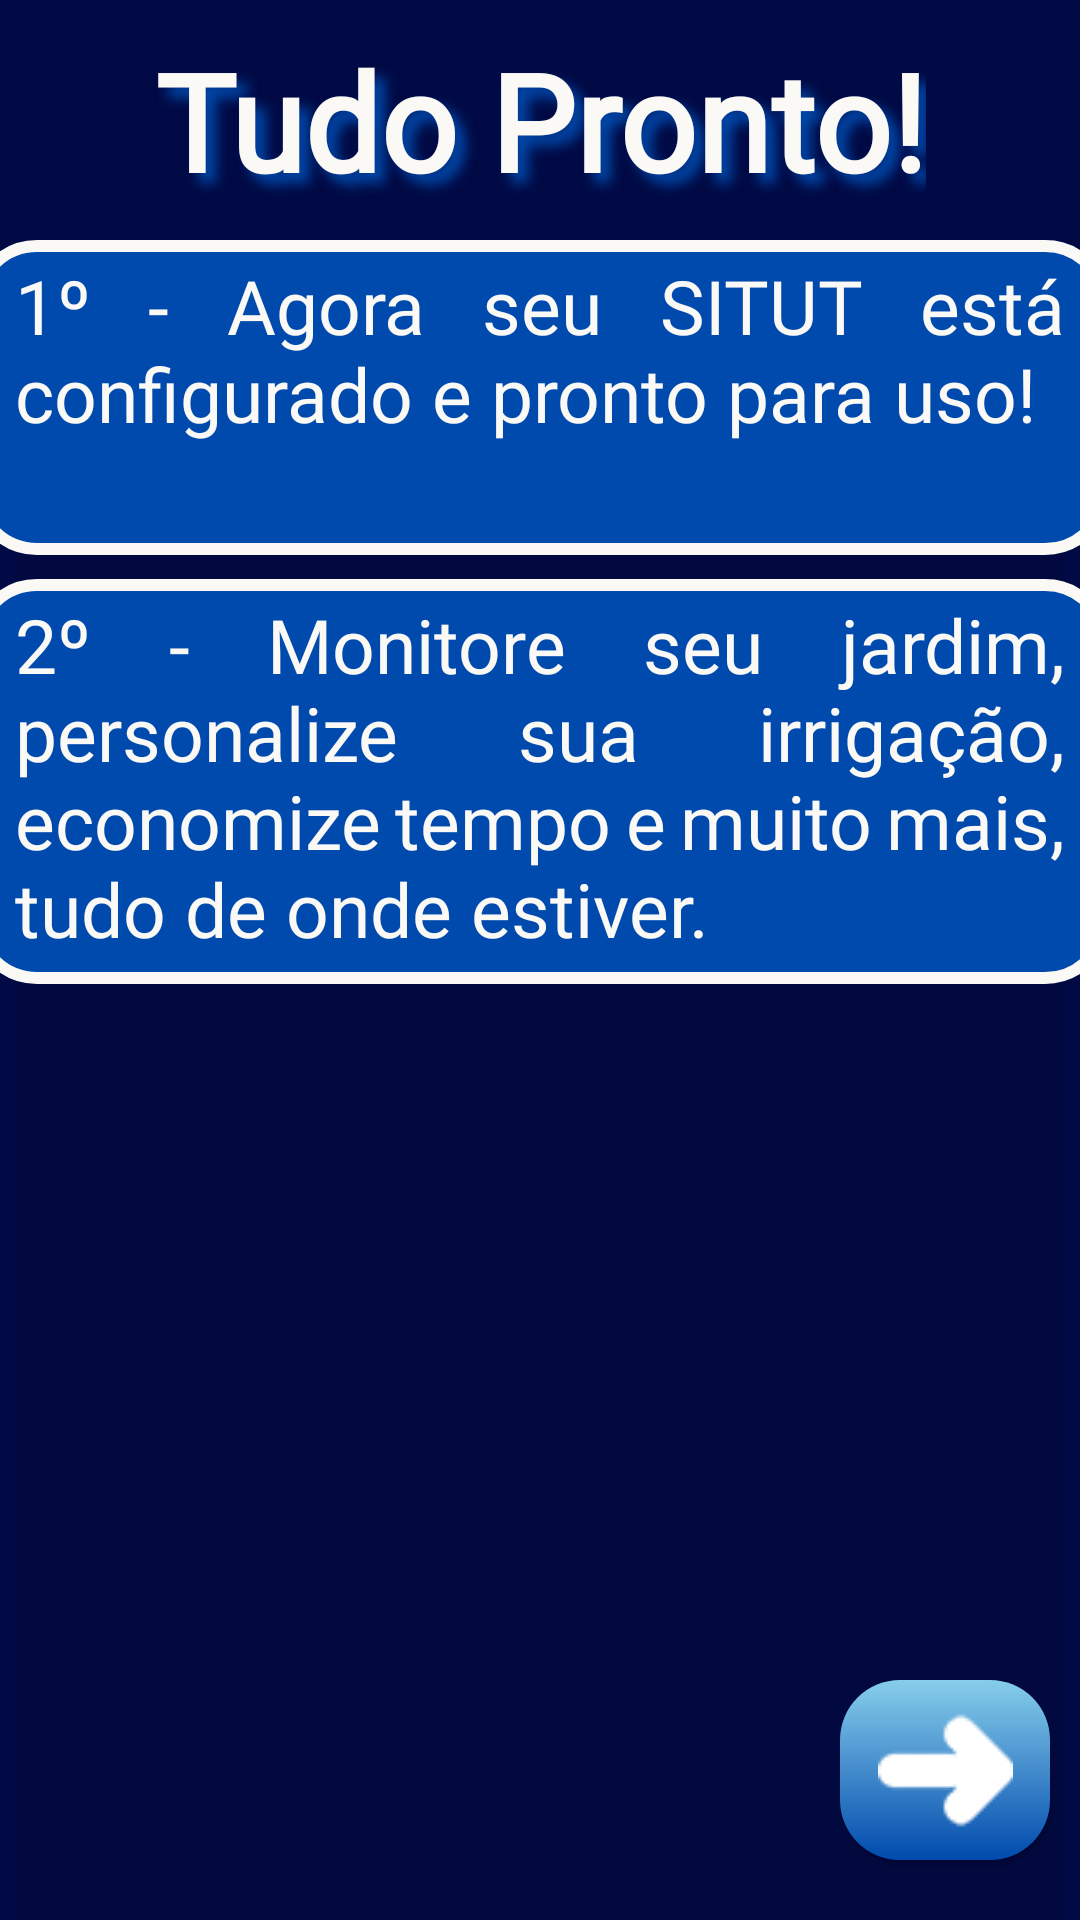

Produce the Android XML layout that renders to this screen, including the resource entries it uses.
<!-- AndroidManifest.xml: application theme Base.Theme.TCCPuxxaDados -->
<!-- res/layout/intro_slide_6.xml -->
<androidx.constraintlayout.widget.ConstraintLayout
    xmlns:android="http://schemas.android.com/apk/res/android"
    xmlns:app="http://schemas.android.com/apk/res-auto"
    android:layout_width="match_parent"
    android:layout_height="match_parent"
    android:background="@color/midnight_blue">

    
    <ImageView
        android:id="@+id/imagem_situt"
        android:layout_width="350dp"
        android:layout_height="880dp"
        android:src="@drawable/situtgif"
        android:adjustViewBounds="true"
        android:scaleType="fitCenter"
        app:layout_constraintTop_toTopOf="parent"
        app:layout_constraintStart_toStartOf="parent"
        app:layout_constraintEnd_toEndOf="parent" />

    
    <TextView
        android:id="@+id/titulo_final"
        android:layout_width="wrap_content"
        android:layout_height="wrap_content"
        android:layout_marginTop="10dp"
        android:text="@string/tela6"
        android:textSize="@dimen/text_title"
        android:textColor="@color/offwhite"
        android:textStyle="bold"
        android:fontFamily="@font/chonkypumpkin"
        android:shadowColor="@color/cobalt_blue"
        android:shadowDx="10"
        android:shadowDy="10"
        android:shadowRadius="10"
        android:gravity="center"
        app:layout_constraintTop_toTopOf="parent"
        app:layout_constraintStart_toStartOf="parent"
        app:layout_constraintEnd_toEndOf="parent" />

    
    <View
        android:id="@+id/txt1"
        android:layout_width="380dp"
        android:layout_height="105dp"
        android:layout_marginTop="10dp"
        android:background="@drawable/container_title2"
        app:layout_constraintTop_toBottomOf="@id/titulo_final"
        app:layout_constraintStart_toStartOf="parent"
        app:layout_constraintEnd_toEndOf="parent" />

    
    <TextView
        android:id="@+id/text_instrucoes_1"
        android:layout_width="350dp"
        android:layout_height="wrap_content"
        android:layout_marginTop="5dp"
        android:text="@string/Tela6.1"
        android:textSize="@dimen/text_size_normal"
        android:textColor="@color/offwhite"
        android:justificationMode="inter_word"
        android:fontFamily="@font/librebaskerville"
        app:layout_constraintTop_toTopOf="@id/txt1"
        app:layout_constraintStart_toStartOf="parent"
        app:layout_constraintEnd_toEndOf="parent" />

    
    <View
        android:id="@+id/txt2"
        android:layout_width="380dp"
        android:layout_height="135dp"
        android:layout_marginTop="8dp"
        android:textColor="@color/offwhite"
        android:background="@drawable/container_title2"
        app:layout_constraintTop_toBottomOf="@id/txt1"
        app:layout_constraintStart_toStartOf="parent"
        app:layout_constraintEnd_toEndOf="parent" />

    
    <TextView
        android:id="@+id/text_instrucoes_2"
        android:layout_width="350dp"
        android:layout_height="wrap_content"
        android:layout_marginTop="5dp"
        android:text="@string/Tela6.2"
        android:textSize="@dimen/text_size_normal"
        android:textColor="@color/offwhite"
        android:justificationMode="inter_word"
        android:fontFamily="@font/librebaskerville"
        app:layout_constraintTop_toTopOf="@id/txt2"
        app:layout_constraintStart_toStartOf="parent"
        app:layout_constraintEnd_toEndOf="parent" />

    
    <androidx.appcompat.widget.AppCompatButton
        android:id="@+id/btn_avancar"
        android:layout_width="70dp"
        android:layout_height="60dp"
        android:layout_marginEnd="10dp"
        android:layout_marginBottom="20dp"
        android:background="@drawable/button2"
        app:layout_constraintEnd_toEndOf="parent"
        app:layout_constraintBottom_toBottomOf="parent" />

</androidx.constraintlayout.widget.ConstraintLayout>
<!-- resources referenced by this layout -->
<resources>
  <color name="cobalt_blue">#004AAD</color>
  <color name="midnight_blue">#010A44</color>
  <color name="offwhite">#FAF9F6</color>
  <dimen name="text_size_normal">25sp</dimen>
  <dimen name="text_title">45sp</dimen>
  <!-- drawable button2 (drawable) -->
  <?xml version="1.0" encoding="utf-8"?>
  <layer-list xmlns:android="http://schemas.android.com/apk/res/android">
  
      
      <item>
          <shape android:shape="rectangle">
              <corners android:radius="20dp" />
              <gradient
                  android:startColor="@color/cobalt_blue"
                  android:endColor="@color/sky_blue"
                  android:angle="90"/>
          </shape>
      </item>
  
      
      <item
          android:left="20dp"
          android:top="20dp"
          android:right="20dp"
          android:bottom="20dp">
          <bitmap
              android:src="@drawable/arrow"
              android:gravity="center" />
      </item>
  
  </layer-list>
  <!-- drawable container_title2 (drawable) -->
  <?xml version="1.0" encoding="utf-8"?>
  <shape xmlns:android="http://schemas.android.com/apk/res/android">
      <solid android:color="@color/cobalt_blue"/>
      <corners android:radius="20dp"/>
      <stroke android:color="@color/offwhite" android:width="4dp"/>
  </shape>
  <!-- drawable situtgif: gif bitmap (drawable, 175082 bytes) -->
  <string name="Tela6.1">1º - Agora seu SITUT está configurado e pronto para uso!</string>
  <string name="Tela6.2">2º - Monitore seu jardim, personalize sua irrigação, economize tempo e muito mais, tudo de onde estiver.</string>
  <string name="tela6">Tudo Pronto!</string>
  <style name="Base.Theme.TCCPuxxaDados" parent="Theme.MaterialComponents.DayNight.NoActionBar">
      
      <item name="colorPrimary">@color/offwhite</item>
      <item name="colorPrimaryVariant">@color/offwhite</item>
      <item name="colorOnPrimary">@color/offwhite</item>
      
      <item name="colorSecondary">@color/offwhite</item>
      <item name="colorSecondaryVariant">@color/offwhite</item>
      <item name="colorOnSecondary">@color/offwhite</item>
      
      <item name="android:statusBarColor">?attr/colorPrimaryVariant
      </item>
      </style>
  <color name="sky_blue">#87CEEB</color>
  <!-- drawable arrow: png bitmap (drawable, 3155 bytes) -->
</resources>
